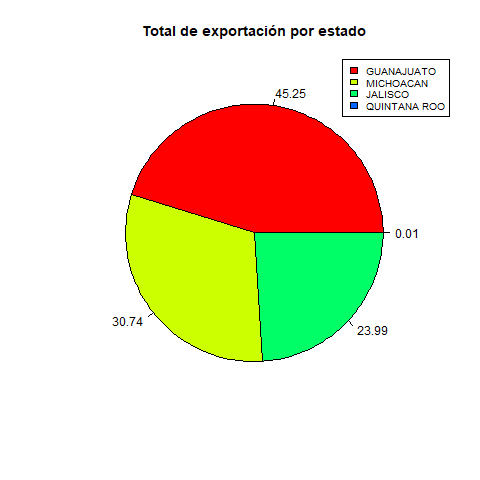

Source data for this figure (header and first rows):
, Estado, N, Volumen, Porcentaje
1, GUANAJUATO, 19, 185505, 45.25
2, MICHOACAN, 21, 126027, 30.74
3, JALISCO, 11, 98331, 23.99
4, QUINTANA ROO, 2, 53.61, 0.01
